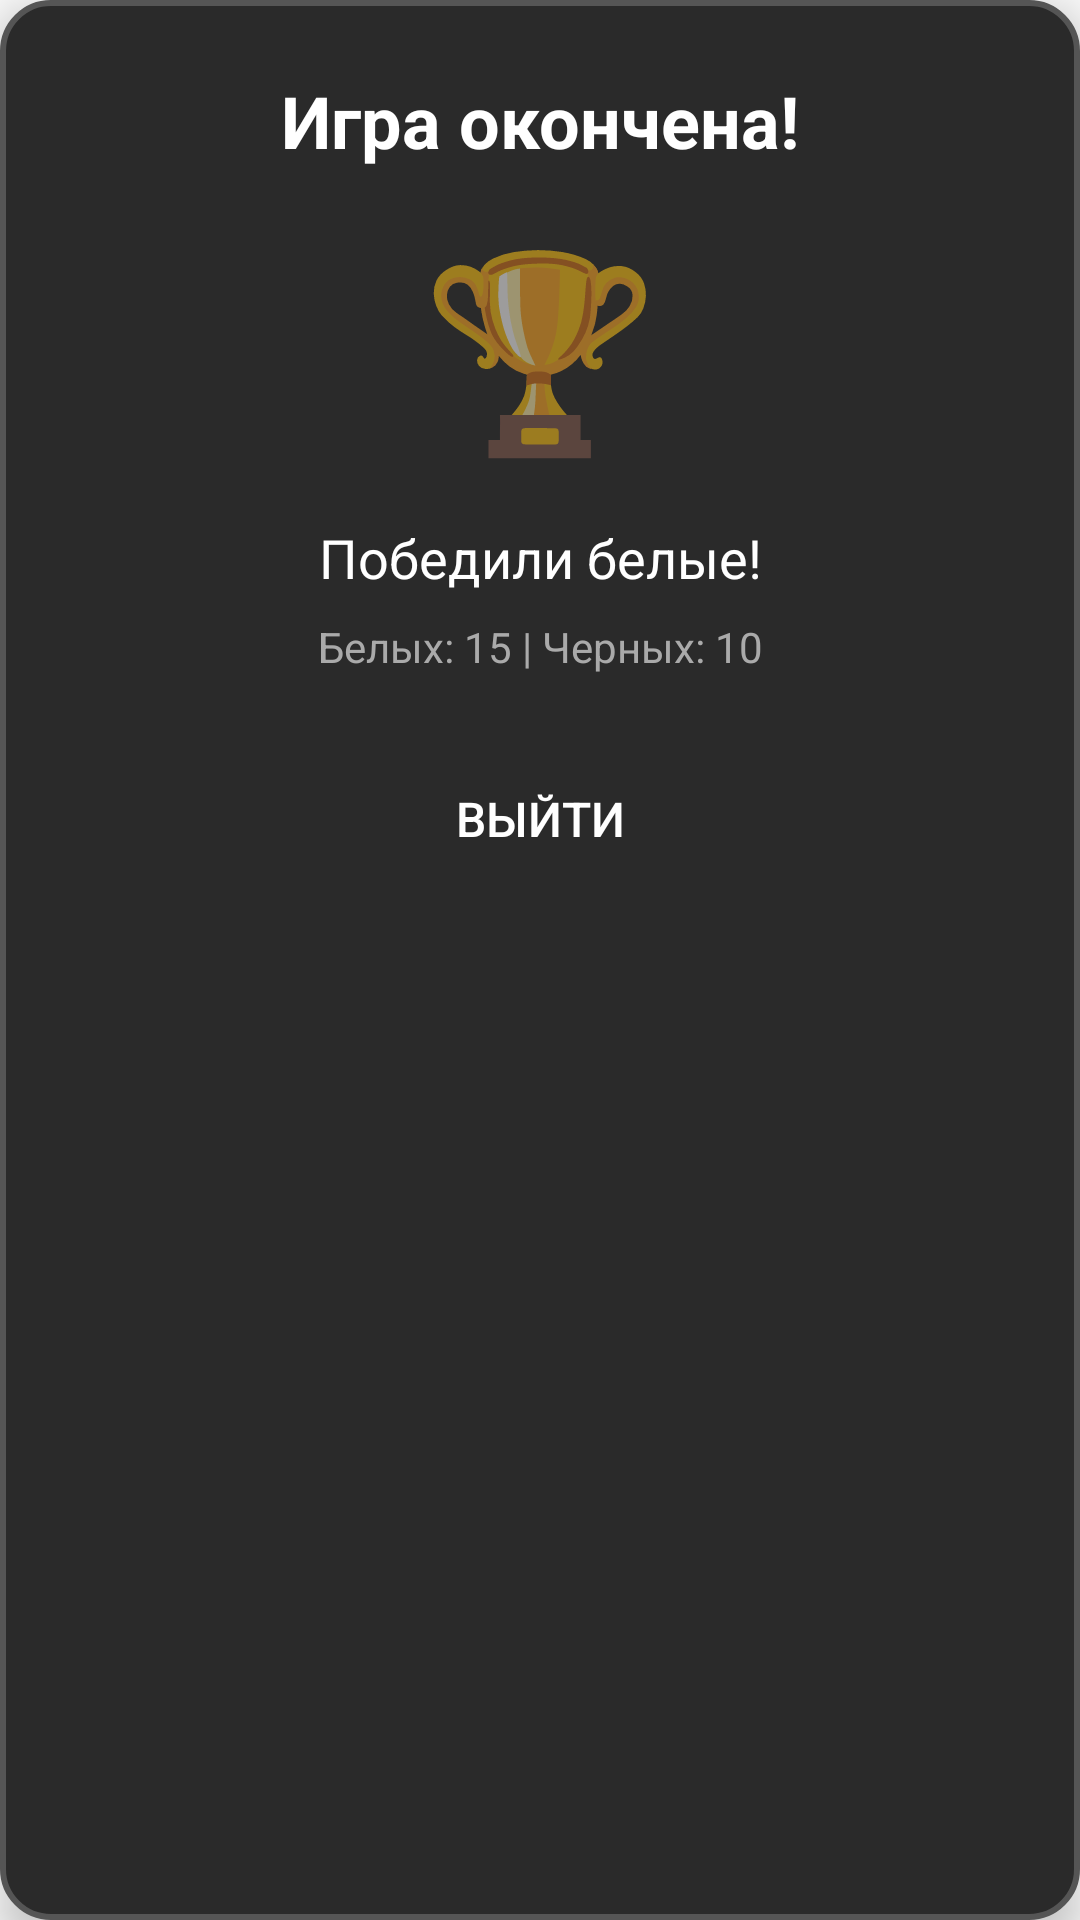

Layout XML and referenced resources for this Android screen:
<!-- AndroidManifest.xml: application theme Theme.Chess -->
<!-- res/layout/dialog_game_over.xml -->
<?xml version="1.0" encoding="utf-8"?>
<LinearLayout xmlns:android="http://schemas.android.com/apk/res/android"
    android:layout_width="300dp"
    android:layout_height="wrap_content"
    android:orientation="vertical"
    android:background="@drawable/dialog_background"
    android:padding="24dp"
    android:elevation="8dp">

    
    <TextView
        android:id="@+id/tvTitle"
        android:layout_width="match_parent"
        android:layout_height="wrap_content"
        android:text="Игра окончена!"
        android:textSize="24sp"
        android:textStyle="bold"
        android:textColor="#FFFFFF"
        android:gravity="center"
        android:layout_marginBottom="16dp"/>

    
    <TextView
        android:id="@+id/tvIcon"
        android:layout_width="match_parent"
        android:layout_height="wrap_content"
        android:text="🏆"
        android:textSize="64sp"
        android:gravity="center"
        android:layout_marginBottom="16dp"/>

    
    <TextView
        android:id="@+id/tvMessage"
        android:layout_width="match_parent"
        android:layout_height="wrap_content"
        android:text="Победили белые!"
        android:textSize="18sp"
        android:textColor="#FFFFFF"
        android:gravity="center"
        android:layout_marginBottom="8dp"/>

    
    <TextView
        android:id="@+id/tvStats"
        android:layout_width="match_parent"
        android:layout_height="wrap_content"
        android:text="Белых: 15 | Черных: 10"
        android:textSize="14sp"
        android:textColor="#AAAAAA"
        android:gravity="center"
        android:layout_marginBottom="24dp"/>

    
    <Button
        android:id="@+id/btnExit"
        android:layout_width="match_parent"
        android:layout_height="48dp"
        android:text="Выйти"
        android:textSize="16sp"
        android:textColor="#FFFFFF"
        android:background="@drawable/button_primary"
        android:padding="12dp"/>

</LinearLayout>
<!-- resources referenced by this layout -->
<resources>
  <!-- drawable dialog_background (drawable) -->
  <?xml version="1.0" encoding="utf-8"?>
  <shape xmlns:android="http://schemas.android.com/apk/res/android">
      <solid android:color="#2A2A2A"/>
      <corners android:radius="16dp"/>
      <stroke android:width="2dp" android:color="#555555"/>
  </shape>
  <style name="Theme.Chess" parent="Base.Theme.Chess" />
  <style name="Base.Theme.Chess" parent="Theme.AppCompat.Light.NoActionBar">
          
          <item name="colorPrimary">#2A2A2A</item>
          <item name="colorAccent">#EAE1E1</item>
      </style>
</resources>
